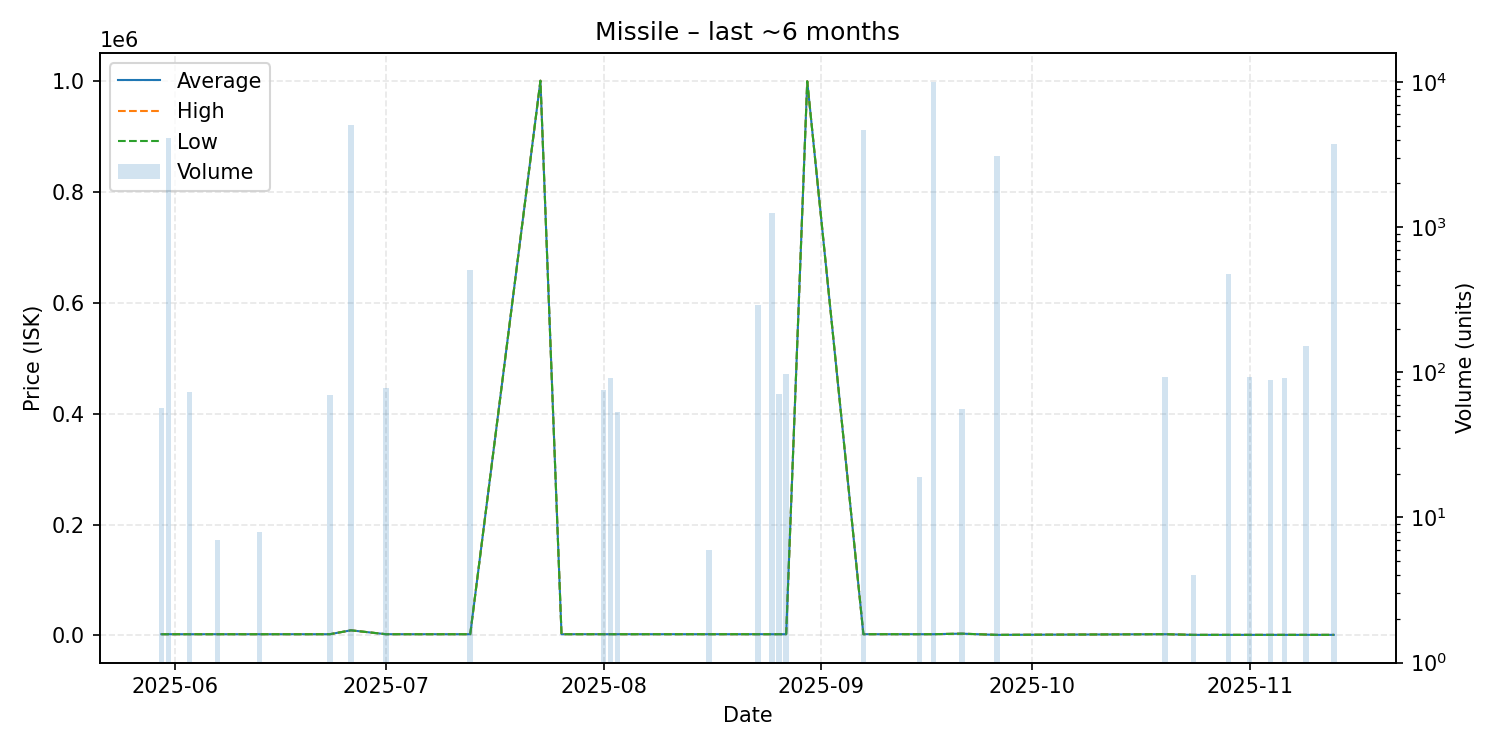

The data file committed next to this chart (first rows):
date, average, highest, lowest, order_count, volume
2025-05-30, 2208, 2208, 2208, 1, 57
2025-05-31, 2210, 2210, 2210, 1, 4104
2025-06-03, 2208, 2208, 2208, 1, 73
2025-06-07, 2208, 2208, 2208, 1, 7
2025-06-13, 2208, 2208, 2208, 1, 8
2025-06-23, 2210, 2210, 2210, 1, 70
2025-06-26, 9209, 9209, 9209, 3, 5024
2025-07-01, 2211, 2211, 2211, 1, 78
2025-07-13, 2220, 2220, 2220, 1, 510
2025-07-23, 1001000, 1001000, 1001000, 1, 1
2025-07-26, 2221, 2221, 2221, 1, 1
2025-08-01, 2222, 2222, 2222, 2, 75
2025-08-02, 2223, 2223, 2223, 1, 91
2025-08-03, 2222, 2222, 2222, 1, 53
2025-08-16, 2226, 2226, 2226, 1, 6
2025-08-23, 2227, 2227, 2227, 3, 291
2025-08-25, 2227, 2227, 2227, 1, 1258
2025-08-26, 2229, 2229, 2229, 1, 71
2025-08-27, 2229, 2229, 2229, 1, 98
2025-08-30, 1000000, 1000000, 1000000, 1, 1
2025-09-07, 2233, 2233, 2233, 2, 4650
2025-09-15, 2237, 2237, 2237, 1, 19
2025-09-17, 2235, 2235, 2235, 2, 10000
2025-09-21, 3204, 3204, 3204, 1, 56
2025-09-26, 1000, 1000, 1000, 1, 3088
2025-10-20, 2237, 2237, 2237, 1, 93
2025-10-24, 1024, 1024, 1024, 1, 4
2025-10-29, 1024, 1024, 1024, 1, 479
2025-11-01, 1024, 1024, 1024, 1, 93
2025-11-04, 1024, 1024, 1024, 1, 89
2025-11-06, 1024, 1024, 1024, 1, 91
2025-11-09, 1024, 1024, 1024, 3, 151
2025-11-13, 1025, 1025, 1025, 3, 3739
